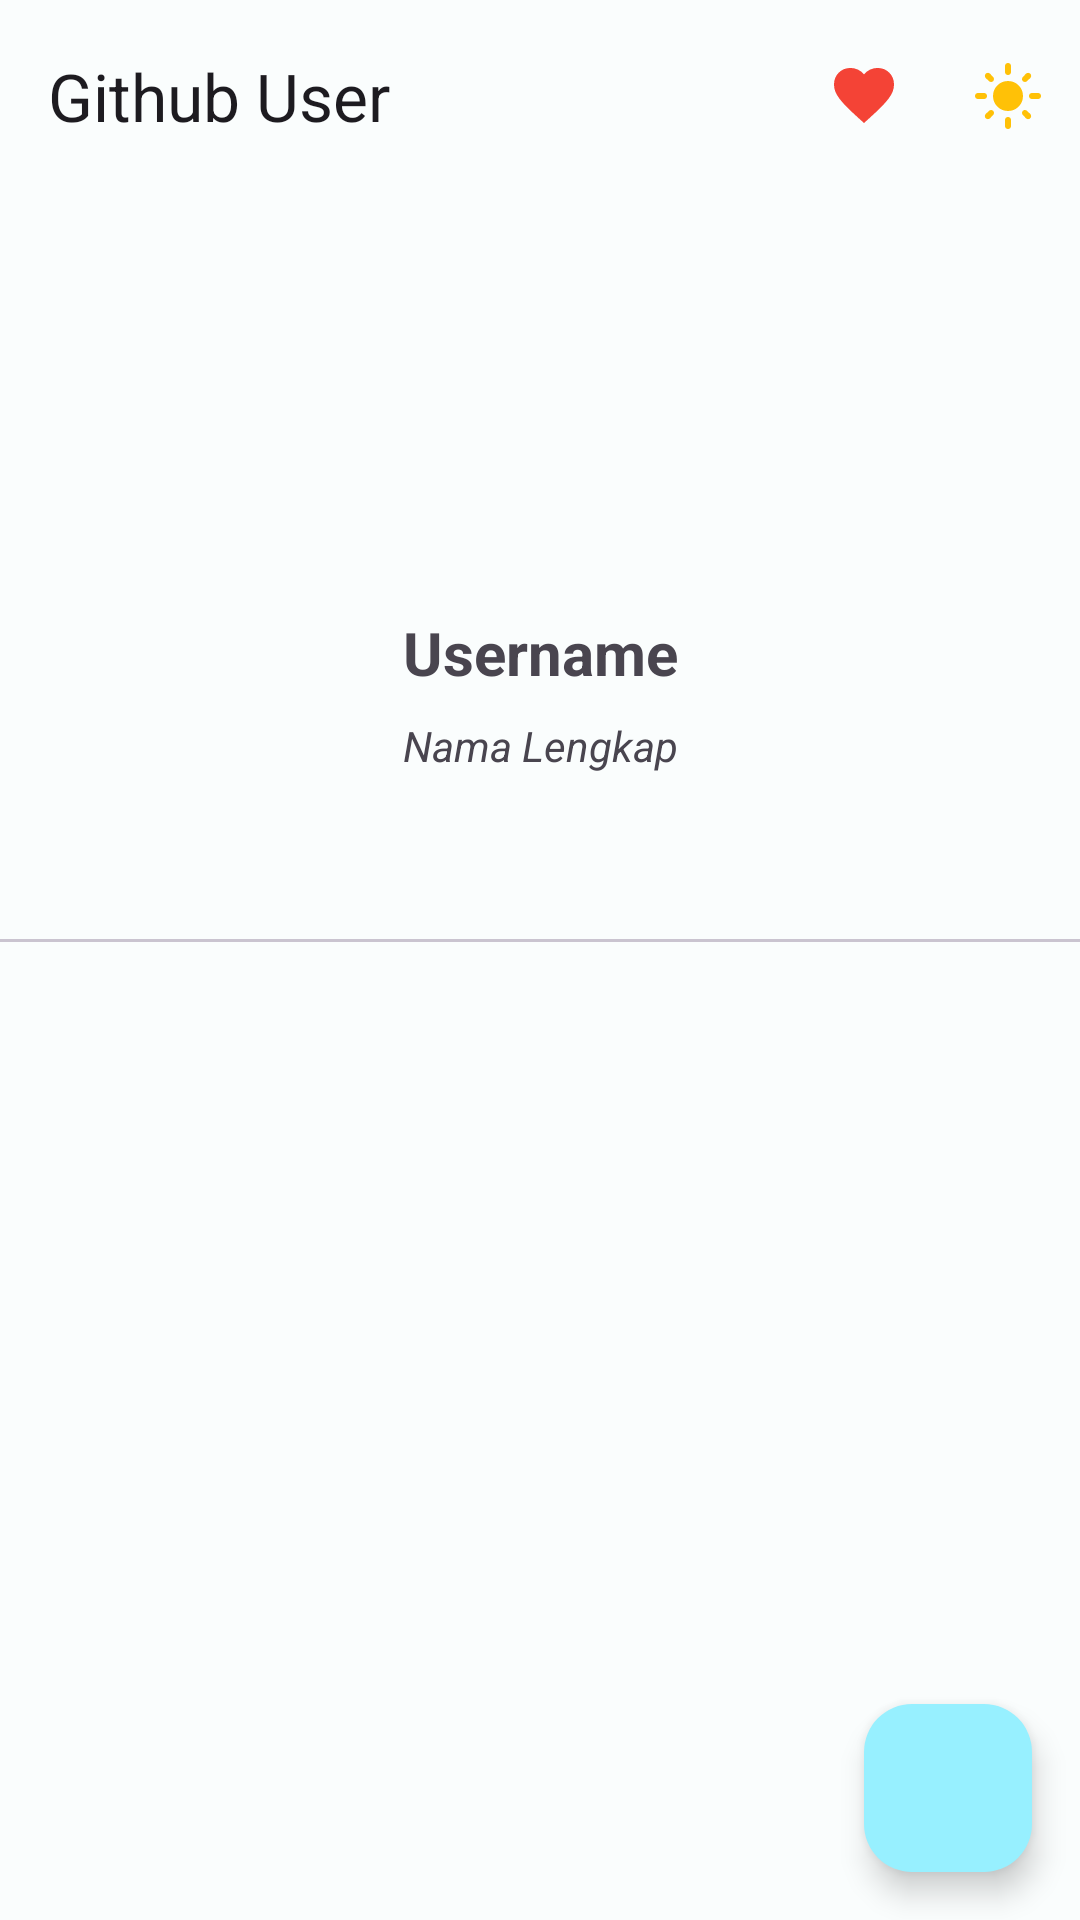

The Android layout XML behind this screen, and the referenced resources:
<!-- AndroidManifest.xml: application theme Base.Theme.GithubUser -->
<!-- res/layout/activity_detail_user.xml -->
<?xml version="1.0" encoding="utf-8"?>
<androidx.constraintlayout.widget.ConstraintLayout xmlns:android="http://schemas.android.com/apk/res/android"
    xmlns:app="http://schemas.android.com/apk/res-auto"
    xmlns:tools="http://schemas.android.com/tools"
    android:layout_width="match_parent"
    android:layout_height="match_parent"
    android:orientation="vertical"
    tools:context=".ui.detailuser.DetailUserActivity">

    <com.google.android.material.appbar.AppBarLayout
        android:id="@+id/appBarLayout"
        android:layout_width="match_parent"
        android:layout_height="wrap_content"
        app:layout_constraintEnd_toStartOf="parent"
        app:layout_constraintTop_toTopOf="parent">
        <com.google.android.material.appbar.MaterialToolbar
            android:id="@+id/topAppBar"
            android:layout_width="match_parent"
            android:layout_height="?attr/actionBarSize"
            app:menu="@menu/menu_option"
            app:title="@string/app_name" />
    </com.google.android.material.appbar.AppBarLayout>

    <ImageView
        android:id="@+id/ivAvatar"
        android:layout_width="100dp"
        android:layout_height="100dp"
        android:layout_marginTop="24dp"
        android:contentDescription="@string/avatar"
        app:layout_constraintEnd_toEndOf="parent"
        app:layout_constraintStart_toStartOf="parent"
        app:layout_constraintTop_toBottomOf="@+id/appBarLayout"
        tools:srcCompat="@tools:sample/avatars" />

    <TextView
        android:id="@+id/tvLogin"
        android:layout_width="wrap_content"
        android:layout_height="wrap_content"
        android:layout_marginTop="16dp"
        android:text="@string/username"
        android:textSize="20sp"
        android:textStyle="bold"
        app:layout_constraintEnd_toEndOf="parent"
        app:layout_constraintStart_toStartOf="parent"
        app:layout_constraintTop_toBottomOf="@+id/ivAvatar"
        tools:text="Lorem Ipsum" />

    <TextView
        android:id="@+id/tvNamaLengkap"
        android:layout_width="wrap_content"
        android:layout_height="wrap_content"
        android:layout_marginTop="8dp"
        android:text="@string/nama_lengkap"
        android:textStyle="italic"
        app:layout_constraintEnd_toEndOf="parent"
        app:layout_constraintStart_toStartOf="parent"
        app:layout_constraintTop_toBottomOf="@+id/tvLogin"
        tools:text="Lorem Ipsum" />

    <LinearLayout
        android:id="@+id/llTab"
        android:layout_width="match_parent"
        android:layout_height="0dp"
        android:orientation="vertical"
        app:layout_constraintBottom_toBottomOf="parent"
        app:layout_constraintEnd_toEndOf="parent"
        app:layout_constraintStart_toStartOf="parent"
        app:layout_constraintTop_toBottomOf="@+id/tvNamaLengkap"
        app:layout_constraintVertical_bias="0.0">

        <com.google.android.material.tabs.TabLayout
            android:id="@+id/tabs"
            android:layout_width="match_parent"
            android:layout_height="wrap_content"
            android:layout_marginTop="8dp"
            android:contentDescription="@string/tab_layout" />

        <androidx.viewpager2.widget.ViewPager2
            android:id="@+id/view_pager"
            android:layout_width="match_parent"
            android:layout_height="match_parent" />


    </LinearLayout>

    <ProgressBar
        android:id="@+id/progressBar"
        style="?android:attr/progressBarStyle"
        android:layout_width="wrap_content"
        android:layout_height="wrap_content"
        android:visibility="gone"
        app:layout_constraintBottom_toBottomOf="parent"
        app:layout_constraintEnd_toEndOf="parent"
        app:layout_constraintStart_toStartOf="parent"
        app:layout_constraintTop_toTopOf="parent"
        tools:visibility="visible" />

    <com.google.android.material.floatingactionbutton.FloatingActionButton
        android:id="@+id/ivFavorite"
        android:layout_width="wrap_content"
        android:layout_height="wrap_content"
        android:layout_margin="16dp"
        android:contentDescription="@string/favorite"
        android:foregroundGravity="bottom"
        app:fabSize="normal"
        app:layout_anchorGravity="bottom|end"
        app:layout_constraintBottom_toBottomOf="parent"
        app:layout_constraintEnd_toEndOf="parent"
        app:srcCompat="@drawable/baseline_favorite_border_24" />

</androidx.constraintlayout.widget.ConstraintLayout>
<!-- resources referenced by this layout -->
<resources>
  <string name="app_name">Github User</string>
  <string name="avatar">Avatar</string>
  <string name="favorite">Favorite</string>
  <string name="nama_lengkap">Nama Lengkap</string>
  <string name="tab_layout">Tab Layout</string>
  <string name="username">Username</string>
  <color name="md_theme_light_primary">#006874</color>
  <color name="md_theme_light_onPrimary">#FFFFFF</color>
  <color name="md_theme_light_primaryContainer">#97F0FF</color>
  <color name="md_theme_light_onPrimaryContainer">#001F24</color>
  <color name="md_theme_light_secondary">#196C31</color>
  <color name="md_theme_light_onSecondary">#FFFFFF</color>
  <color name="md_theme_light_secondaryContainer">#A3F6AB</color>
  <color name="md_theme_light_onSecondaryContainer">#002108</color>
  <color name="md_theme_light_tertiary">#006D3F</color>
  <color name="md_theme_light_onTertiary">#FFFFFF</color>
  <color name="md_theme_light_tertiaryContainer">#95F7B9</color>
  <color name="md_theme_light_onTertiaryContainer">#002110</color>
  <color name="md_theme_light_error">#BA1A1A</color>
  <color name="md_theme_light_errorContainer">#FFDAD6</color>
  <color name="md_theme_light_onError">#FFFFFF</color>
  <color name="md_theme_light_onErrorContainer">#410002</color>
  <color name="md_theme_light_background">#FAFDFD</color>
  <color name="md_theme_light_onBackground">#191C1D</color>
  <color name="md_theme_light_surface">#FAFDFD</color>
  <color name="md_theme_light_onSurface">#191C1D</color>
  <color name="md_theme_light_surfaceVariant">#DBE4E6</color>
  <color name="md_theme_light_onSurfaceVariant">#3F484A</color>
  <color name="md_theme_light_outline">#6F797A</color>
  <color name="md_theme_light_inverseOnSurface">#EFF1F1</color>
  <color name="md_theme_light_inverseSurface">#2E3132</color>
  <color name="md_theme_light_inversePrimary">#4FD8EB</color>
</resources>
